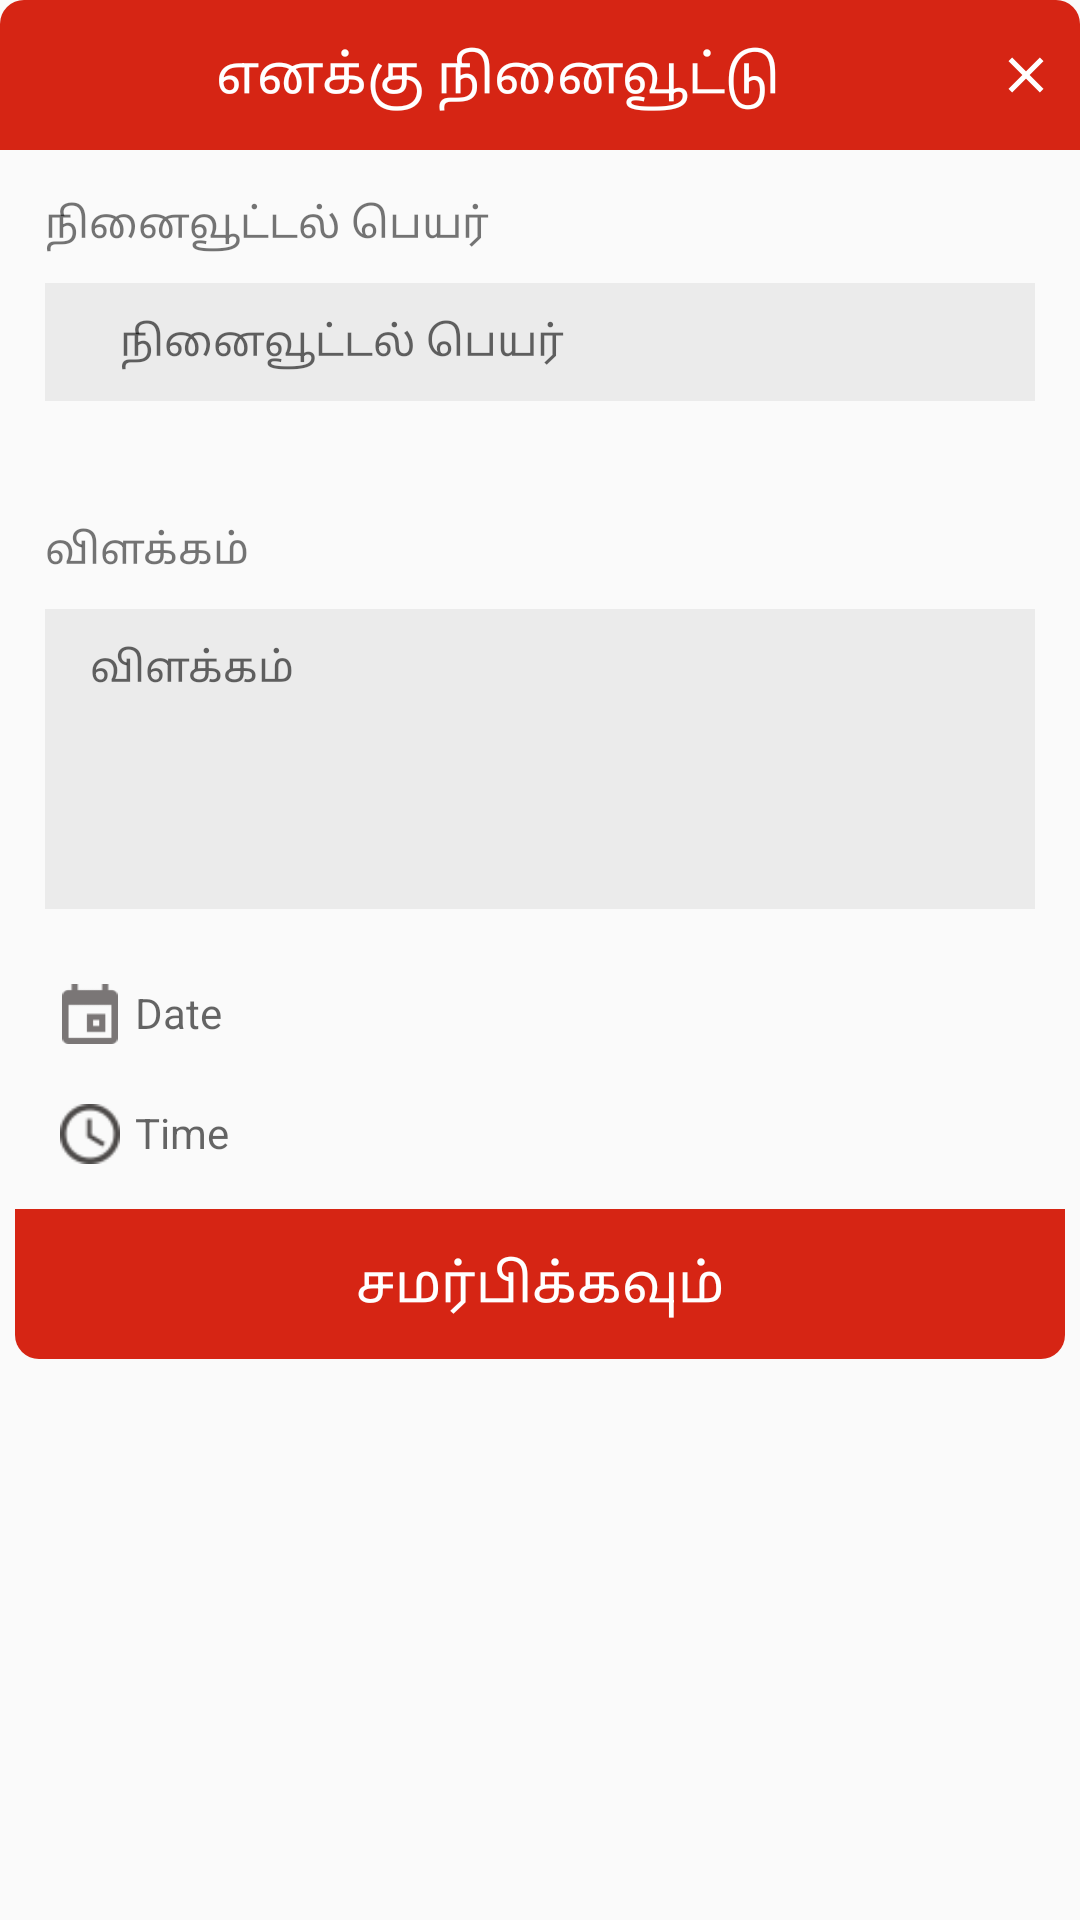

This screen was rendered from an Android layout file. Write that file and the resources it references.
<!-- AndroidManifest.xml: application theme AppTheme -->
<!-- res/layout/reminderme_dialog.xml -->
<?xml version="1.0" encoding="utf-8"?>
<RelativeLayout xmlns:android="http://schemas.android.com/apk/res/android"
    android:layout_width="match_parent"
    android:layout_height="match_parent"
    android:layout_marginLeft="-4dp"
    android:layout_marginRight="-4dp"
    android:layout_marginBottom="-4dp"
    android:descendantFocusability="beforeDescendants"
    android:focusableInTouchMode="true"
    android:orientation="vertical">

    <LinearLayout
        android:layout_width="match_parent"
        android:layout_height="wrap_content"
        android:orientation="vertical">

        <LinearLayout
            android:layout_width="match_parent"
            android:layout_height="50dp"
            android:background="@drawable/rectangleshapedialog"
            android:gravity="center"
            android:orientation="horizontal">

            <TextView
                android:layout_width="0dp"
                android:layout_height="match_parent"
                android:layout_weight="1"
                android:gravity="center"
                android:text="எனக்கு நினைவூட்டு"
                android:textColor="@android:color/white"
                android:textSize="@dimen/large_text_size" />


            <LinearLayout
                android:id="@+id/img_closedialog"
                android:layout_width="wrap_content"
                android:layout_height="wrap_content">


                <ImageView
                    android:layout_width="20dp"
                    android:layout_height="20dp"
                    android:layout_marginRight="8dp"
                    android:src="@drawable/close_dialog" />
            </LinearLayout>

        </LinearLayout>


        <LinearLayout
            android:layout_width="match_parent"
            android:layout_height="wrap_content"
            android:orientation="vertical"
            android:padding="5dp">


            <TextView
                android:layout_width="match_parent"
                android:layout_height="wrap_content"
                android:layout_marginLeft="10dp"
                android:layout_marginTop="10dp"
                android:text="நினைவூட்டல் பெயர்" />


            <LinearLayout
                android:layout_width="match_parent"
                android:layout_height="wrap_content"
                android:layout_margin="10dp"
                android:background="@color/appbackground"
                android:orientation="horizontal"
                android:padding="10dp">


                <EditText
                    android:id="@+id/edt_remindermename"
                    android:layout_width="0dp"
                    android:layout_height="wrap_content"
                    android:layout_weight="1"
                    android:background="@null"
                    android:hint="நினைவூட்டல் பெயர்"
                    android:inputType="text"
                    android:lines="1"
                    android:paddingLeft="15dp"
                    android:singleLine="true"
                    android:textAppearance="@android:style/TextAppearance.Small" />

            </LinearLayout>

            <TextView
                android:layout_width="match_parent"
                android:layout_height="wrap_content"
                android:layout_marginLeft="10dp"
                android:layout_marginTop="30dp"
                android:text="விளக்கம்" />


            <LinearLayout
                android:layout_width="match_parent"
                android:layout_height="100dp"
                android:layout_margin="10dp"
                android:background="@color/appbackground"
                android:orientation="horizontal"
                android:padding="10dp">


                <EditText
                    android:id="@+id/edt_remindmedescription"
                    android:layout_width="0dp"
                    android:layout_height="wrap_content"
                    android:layout_weight="1"
                    android:background="@null"
                    android:gravity="top|left"
                    android:hint="விளக்கம்"
                    android:inputType="text"
                    android:lines="1"
                    android:paddingLeft="5dp"
                    android:singleLine="false"
                    android:textAppearance="@android:style/TextAppearance.Small" />


            </LinearLayout>

            <LinearLayout
                android:id="@+id/linear_dialogreminddate"
                android:layout_width="match_parent"
                android:layout_height="wrap_content"
                android:orientation="vertical">


                <LinearLayout

                    android:layout_width="match_parent"
                    android:layout_height="wrap_content"
                    android:layout_marginLeft="10dp"
                    android:layout_marginTop="10dp"
                    android:orientation="horizontal"
                    android:padding="5dp">

                    <ImageView
                        android:layout_width="20dp"
                        android:layout_height="20dp"
                        android:layout_marginRight="5dp"
                        android:src="@drawable/date_greyicon" />

                    <EditText
                        android:id="@+id/edt_remindmedate"
                        android:layout_width="wrap_content"
                        android:layout_height="wrap_content"
                        android:background="@null"
                        android:clickable="true"
                        android:editable="false"
                        android:focusableInTouchMode="false"
                        android:hint="Date"
                        android:inputType="date"
                        android:textSize="@dimen/mediam_text_size" />
                </LinearLayout>


                <LinearLayout
                    android:id="@+id/linear_dialogremindtime"
                    android:layout_width="wrap_content"
                    android:layout_height="wrap_content"
                    android:layout_marginLeft="10dp"
                    android:layout_marginTop="10dp"
                    android:orientation="horizontal"
                    android:padding="5dp">

                    <ImageView
                        android:layout_width="20dp"
                        android:layout_height="20dp"
                        android:layout_marginRight="5dp"
                        android:src="@drawable/timeicon" />

                    <EditText
                        android:id="@+id/edt_remindmetime"
                        android:layout_width="wrap_content"
                        android:layout_height="wrap_content"
                        android:background="@null"
                        android:clickable="true"
                        android:editable="false"
                        android:focusableInTouchMode="false"
                        android:hint="Time"
                        android:inputType="date"
                        android:textSize="@dimen/mediam_text_size" />
                </LinearLayout>

            </LinearLayout>

            <LinearLayout
                android:id="@+id/linear_remindermeupdate"
                android:layout_width="match_parent"
                android:layout_height="50dp"
                android:layout_marginTop="10dp"
                android:background="@drawable/rectanglebottomdialogshape"
                android:gravity="center"
                android:orientation="horizontal">

                <TextView
                    android:layout_width="match_parent"
                    android:layout_height="match_parent"
                    android:gravity="center"
                    android:text="சமர்பிக்கவும்"
                    android:textColor="@android:color/white"
                    android:textSize="@dimen/large_text_size" />


            </LinearLayout>
        </LinearLayout>

    </LinearLayout>


</RelativeLayout>
<!-- resources referenced by this layout -->
<resources>
  <color name="appbackground">#ebebeb</color>
  <dimen name="large_text_size">18dp</dimen>
  <dimen name="mediam_text_size">14dp</dimen>
  <!-- drawable close_dialog (drawable) -->
  <vector xmlns:android="http://schemas.android.com/apk/res/android"
  android:width="24dp"
  android:height="24dp"
  android:viewportWidth="24.0"
  android:viewportHeight="24.0">
  <path
      android:fillColor="#FFFFFFFF"
      android:pathData="M19,6.41L17.59,5 12,10.59 6.41,5 5,6.41 10.59,12 5,17.59 6.41,19 12,13.41 17.59,19 19,17.59 13.41,12z"/>
  </vector>
  <!-- drawable date_greyicon: png bitmap (drawable, 458 bytes) -->
  <!-- drawable rectanglebottomdialogshape (drawable) -->
  <shape xmlns:android="http://schemas.android.com/apk/res/android"
      android:shape="rectangle" >
  
      <solid android:color="#d62514" />
  
      <corners
          android:bottomLeftRadius="8dp"
          android:bottomRightRadius="8dp"
          android:topLeftRadius="0dp"
          android:topRightRadius="0dp" />
  
  </shape>
  <!-- drawable rectangleshapedialog (drawable) -->
  <shape xmlns:android="http://schemas.android.com/apk/res/android"
      android:shape="rectangle" >
  
      <solid android:color="#d62514" />
  
      <corners
          android:bottomLeftRadius="0dp"
          android:bottomRightRadius="0dp"
          android:topLeftRadius="8dp"
          android:topRightRadius="8dp" />
  
  </shape>
  <!-- drawable timeicon: png bitmap (drawable, 699 bytes) -->
  <style name="AppTheme" parent="Theme.AppCompat.Light.NoActionBar">
          
          <item name="colorPrimary">@color/colorPrimary</item>
          <item name="colorPrimaryDark">@color/colorPrimaryDark</item>
          <item name="colorAccent">@color/colorAccent</item>
      </style>
  <color name="colorPrimary">#d62514</color>
  <color name="colorPrimaryDark">#d62514</color>
  <color name="colorAccent">#d62514</color>
</resources>
